Run: headless pygame with SDL's dummy video driver; simulated clock (each Clock.tick advances the game by its frame time, no real sleeping); random seed 0; keys injected as events and as key.get_pressed() state; mouse plan: one left click at the window centre at the start of phase 2, then a move to the lower-right quarter at the start of phase 3.
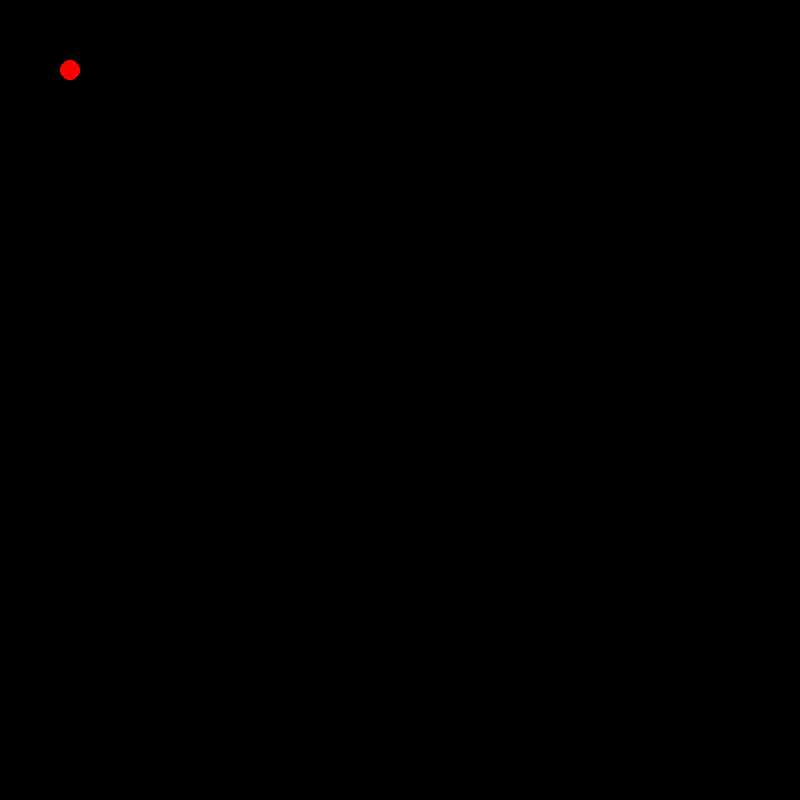
Frame 1 of 4 · flips 1–60 · no input
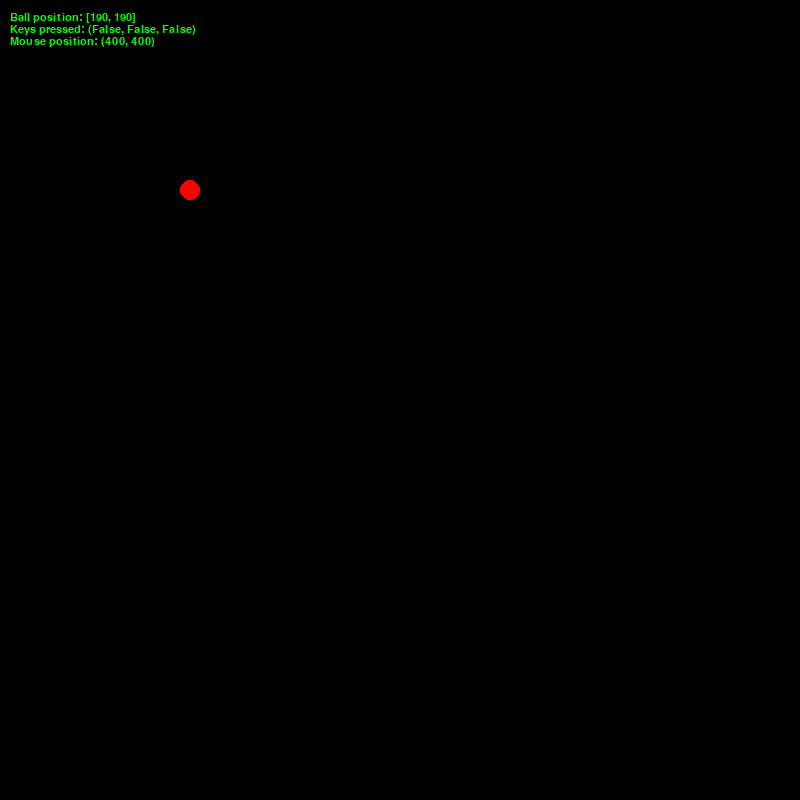
Frame 2 of 4 · flips 61–180 · clicked the window centre · tapped SPACE, RETURN · held RIGHT (→), D
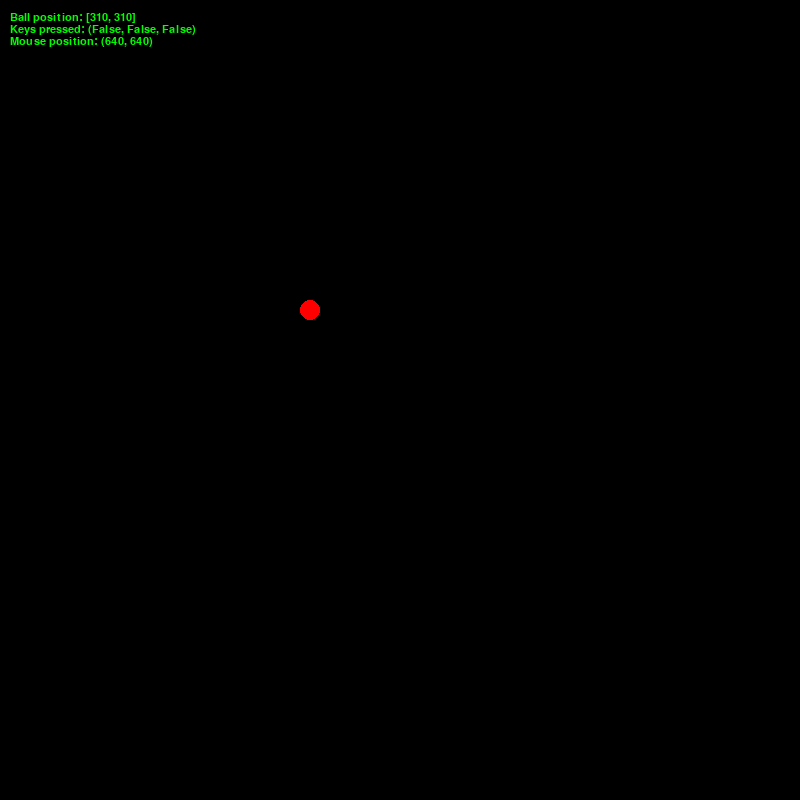
Frame 3 of 4 · flips 181–300 · moved the mouse to the lower-right quarter · held DOWN (↓), S
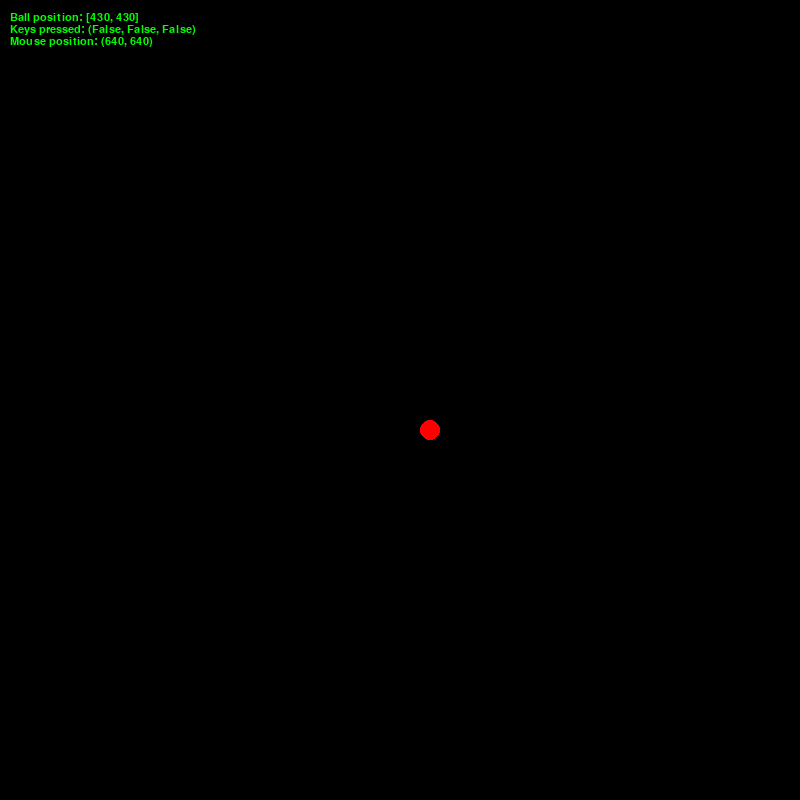
Frame 4 of 4 · flips 301–420 · held LEFT (←), A, UP (↑), W

The pygame program that drew these frames:

import pygame


SCREEN_WIDTH = 800
SCREEN_HEIGHT = 800
BALL_RADIUS = 10

class DebugPrint:
    def __init__(self, screen):
        self.font = pygame.font.SysFont("", 16)
        self.messages = {}
        self.screen = screen

    def print(self):
        current_y_pos = self.font.get_linesize()
        for key in self.messages:
            text = f"{key}: {self.messages[key]}"
            text_image = self.font.render(text, True, (0,255,0))
            self.screen.blit(text_image, (10, current_y_pos))
            current_y_pos += self.font.get_linesize()

    def value(self, description, value):
        self.messages[description] = value


def mainloop(screen):
    ball_pos = [10,10]
    d = DebugPrint(screen)
    clock = pygame.time.Clock()
    debug = False
    while True:
        for event in pygame.event.get():
            if event.type == pygame.KEYDOWN:
                if event.key == pygame.K_d:
                    debug = not debug
        time_taken = clock.tick(60)
        screen.fill((0,0,0))
        ball_pos[0] += 1
        ball_pos[1] += 1
        ball_pos[0] %= SCREEN_WIDTH
        ball_pos[1] %= SCREEN_HEIGHT
        pygame.draw.circle(screen, (255,0,0), ball_pos, BALL_RADIUS)

        if debug:
            # Debug info
            d.value("Ball position", ball_pos)
            d.value("Keys pressed", pygame.mouse.get_pressed())
            d.value("Mouse position", pygame.mouse.get_pos())
            d.print()

        pygame.display.update()


if __name__ == "__main__":
    pygame.init()
    surf = pygame.display.set_mode((SCREEN_WIDTH, SCREEN_HEIGHT))
    mainloop(surf)
